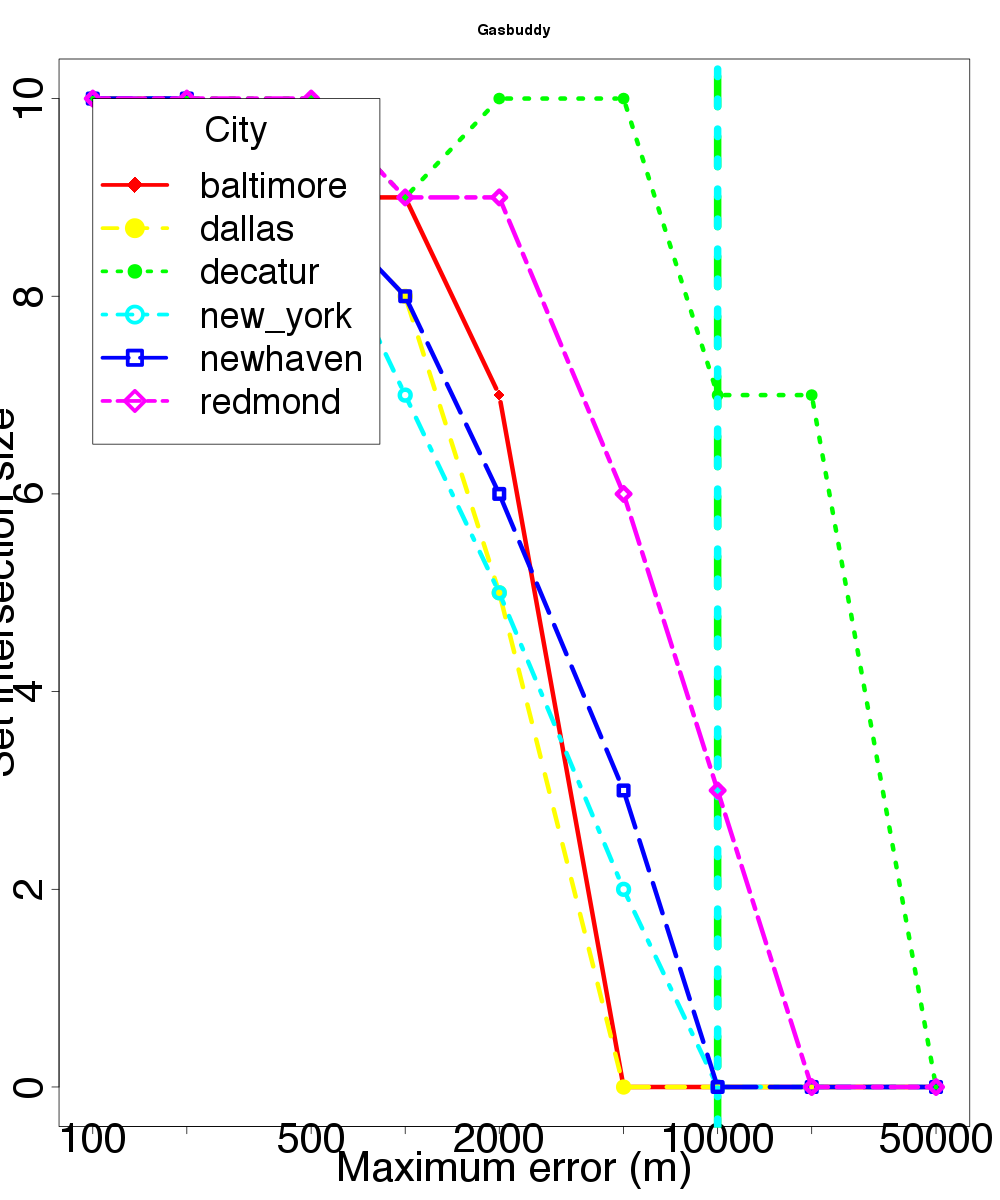

The table this chart was drawn from, first rows:
location, skew, distortion
baltimore, 100, 10
baltimore, 200, 10
baltimore, 500, 9
baltimore, 1000, 9
baltimore, 2000, 7
baltimore, 5000, 0
baltimore, 10000, 0
baltimore, 20000, 0
baltimore, 50000, 0
dallas, 100, 10
dallas, 200, 10
dallas, 500, 9
dallas, 1000, 8
dallas, 2000, 5
dallas, 5000, 0
dallas, 10000, 0
dallas, 20000, 0
dallas, 50000, 0
decatur, 100, 10
decatur, 200, 10
decatur, 500, 10
decatur, 1000, 9
decatur, 2000, 10
decatur, 5000, 10
decatur, 10000, 7
decatur, 20000, 7
decatur, 50000, 0
new_york, 100, 10
new_york, 200, 10
new_york, 500, 9
new_york, 1000, 7
new_york, 2000, 5
new_york, 5000, 2
new_york, 10000, 0
new_york, 20000, 0
new_york, 50000, 0
newhaven, 100, 10
newhaven, 200, 10
newhaven, 500, 9
newhaven, 1000, 8
newhaven, 2000, 6
newhaven, 5000, 3
newhaven, 10000, 0
newhaven, 20000, 0
newhaven, 50000, 0
redmond, 100, 10
redmond, 200, 10
redmond, 500, 10
redmond, 1000, 9
redmond, 2000, 9
redmond, 5000, 6
redmond, 10000, 3
redmond, 20000, 0
redmond, 50000, 0
